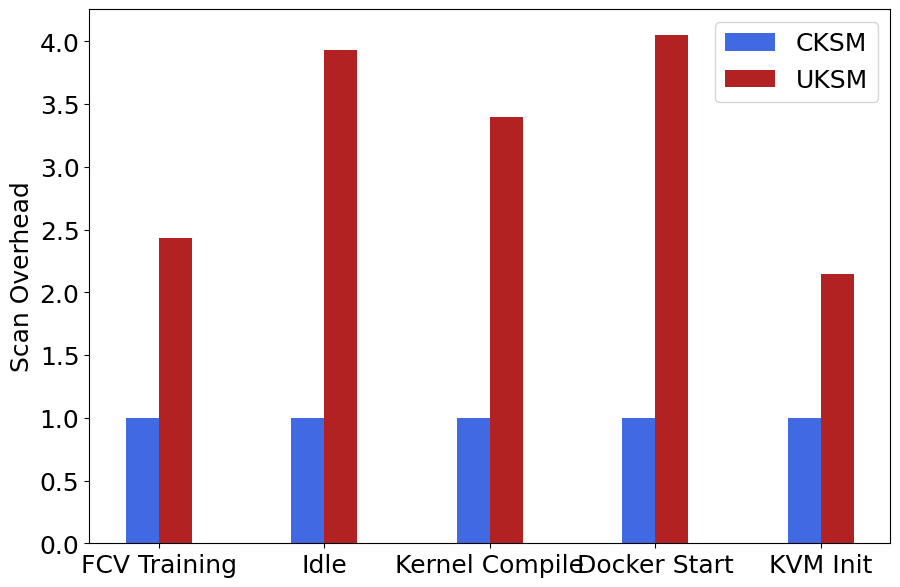

Source code (Python):
# 并列柱状图
import matplotlib.pyplot as plt
plt.rcParams['font.sans-serif']=['SimHei']#设置字体以便支持中文
import numpy as np

x=np.arange(5)#柱状图在横坐标上的位置
#列出你要显示的数据，数据的列表长度与x长度相同

y1=[1,1,1,1,1]
y2=[2.4328404796788097, 3.930813962853783, 3.398950243540646, 4.053208556149732,2.1462049868061372]


bar_width=0.2#设置柱状图的宽度
tick_label=['FCV Training','Idle','Kernel Compile','Docker Start','KVM Init']
plt.figure(figsize=(9,6))

#绘制并列柱状图
plt.bar(x,y1,bar_width,color='royalblue',label='CKSM')
plt.bar(x+bar_width,y2,bar_width,color='firebrick',label='UKSM')

plt.ylabel('Scan Overhead', fontsize=18)

plt.yticks(fontsize=18)
plt.legend(fontsize=18)#显示图例，即label
plt.xticks(x+bar_width/2,tick_label, fontsize=18)#显示x坐r标轴的标签,即tick_label,调整位置，使其落在两个直方图中间位置
plt.subplots_adjust(left=0.09, right=0.98, top=0.98, bottom=0.09)

plt.savefig('scan_overhead.pdf')


plt.show()